Run: headless pygame with SDL's dummy video driver; simulated clock (each Clock.tick advances the game by its frame time, no real sleeping); random seed 0; keys injected as events and as key.get_pressed() state; no mouse input.
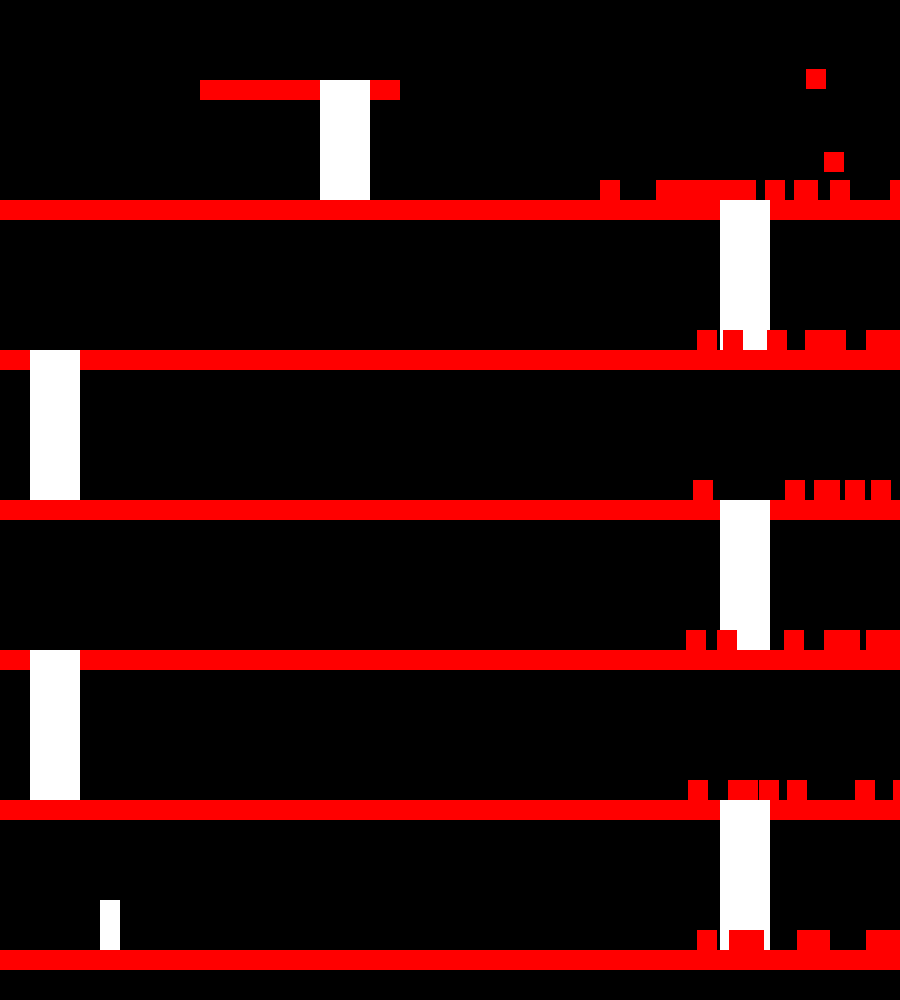
Frame 1 of 2 · flips 1–60 · no input
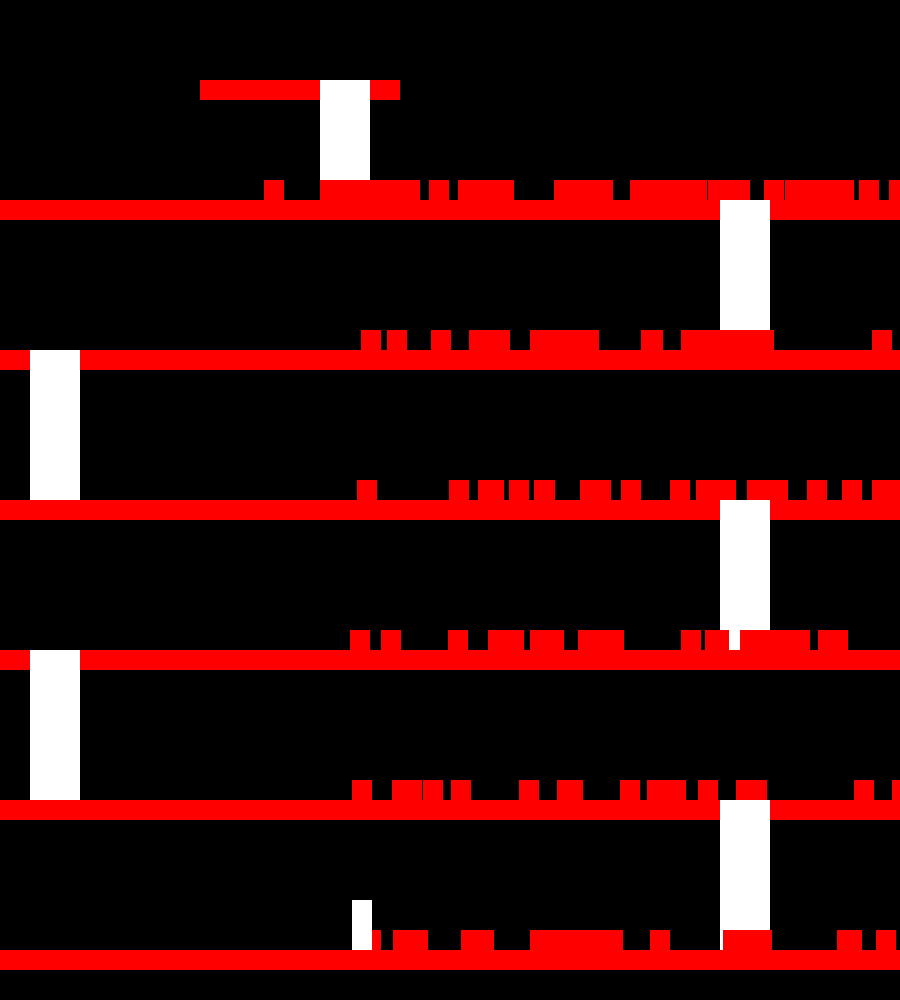
Frame 2 of 2 · flips 61–180 · tapped SPACE, RETURN · held RIGHT (→), D (game ended)

The pygame program that drew these frames:

import pygame
import random

# Initialize Pygame
pygame.init()

# Define colors
RED = (255, 0, 0)
WHITE = (255, 255, 255)

# Class for platforms
class Platform:
    def __init__(self, x, y, width, height, color):
        self.rect = pygame.Rect(x, y, width, height)
        self.color = color

    def draw(self, screen):
        pygame.draw.rect(screen, self.color, self.rect)

# Class for stairs
class Stair:
    def __init__(self, x, y, width, height, color):
        self.rect = pygame.Rect(x, y, width, height)
        self.color = color

    def draw(self, screen):
        pygame.draw.rect(screen, self.color, self.rect)

# Class for the character
class Character:
    def __init__(self, x, y, width, height, color):
        self.rect = pygame.Rect(x, y, width, height)
        self.color = color
        self.velocity = 0
        self.jump_power = 12
        self.on_ground = False
        self.on_stair = False

    def update(self):
        self.velocity += gravity
        self.rect.y += self.velocity

        for platform in platforms:
            if self.rect.colliderect(platform.rect):
                if self.velocity > 0:
                    self.rect.bottom = platform.rect.top
                    self.velocity = 0
                    self.on_ground = True
                else:
                    self.rect.top = platform.rect.bottom
                    self.velocity = 0
                break
        else:
            self.on_ground = False

        for stair in stairs:
            if self.rect.colliderect(stair.rect):
                self.rect.bottom = stair.rect.top
                self.velocity = 0
                self.on_ground = True
                self.on_stair = True
                break
        else:
            self.on_stair = False

        keys = pygame.key.get_pressed()
        if keys[pygame.K_LEFT] or keys[pygame.K_a]:
            self.rect.x -= 3
        if keys[pygame.K_RIGHT] or keys[pygame.K_d]:
            self.rect.x += 3

        if self.on_stair:
            if keys[pygame.K_UP] or keys[pygame.K_w]:
                self.rect.y -= 2
            if keys[pygame.K_DOWN] or keys[pygame.K_s]:
                self.rect.y += 2

        if self.rect.bottom > 950:
            self.rect.bottom = 950
            self.velocity = 0
            self.on_ground = True

        if self.rect.top < 0:
            self.rect.top = 0
            self.velocity = 0

    def jump(self):
        if self.on_ground or self.on_stair:
            self.velocity = -self.jump_power
            self.on_ground = False

    def draw(self, screen):
        pygame.draw.rect(screen, self.color, self.rect)

# Class for barrels
class Barrel:
    def __init__(self, x, y, radius, color, speed):
        self.rect = pygame.Rect(x, y - radius, radius * 2, radius * 2)
        self.color = color
        self.speed = speed
        self.y_velocity = 0

    def update(self):
        self.rect.x -= self.speed
        self.rect.y += self.y_velocity

        for platform in platforms:
            if self.rect.colliderect(platform.rect):
                self.rect.bottom = platform.rect.top
                self.y_velocity = 0
                break
        else:
            self.y_velocity += gravity

    def draw(self, screen):
        pygame.draw.rect(screen, self.color, self.rect)

# Set up display and initialize Pygame
WIDTH = 900
HEIGHT = 1000
screen = pygame.display.set_mode((WIDTH, HEIGHT))
pygame.display.set_caption("Donkey Kong Arcade")

# Create platforms
platform1 = Platform(0, 950, 8000, 20, RED)
platform2 = Platform(0, 950-150, 8000, 20, RED)
platform3 = Platform(0, 950-300, 8000, 20, RED)
platform4 = Platform(0, 950-450, 8000, 20, RED)
platform5 = Platform(0, 950-600, 8000, 20, RED)
platform6 = Platform(0, 950-750, 8000, 20, RED)
platform7 = Platform(200, 950-870, 200, 20, RED)
stair1 = Stair(720, 950-150, 50, 150, WHITE)
stair2 = Stair(30, 950-300, 50, 150, WHITE)
stair3 = Stair(720, 950-450, 50, 150, WHITE)
stair4 = Stair(30, 950-600, 50, 150, WHITE)
stair5 = Stair(720, 950-750, 50, 150, WHITE)
stair6 = Stair(320, 950-870, 50, 120, WHITE)

# Create character
character = Character(100, 930, 20, 50, WHITE)
# Store platforms and stairs in separate lists for collision detection
platforms = [platform1, platform2, platform3, platform4, platform5, platform6, platform7]
stairs = [stair1, stair2, stair3, stair4, stair5, stair6]
# Create barrels
barrels = []
barrel_radius = 10
barrel_speed = 4
for platform in platforms:
    x = random.randint(830, 1060)
    y = platform.rect.top - barrel_radius
    barrel = Barrel(x, y, barrel_radius, RED, barrel_speed)
    barrels.append(barrel)
# Check for collision between character and barrels
for barrel in barrels:
    if character.rect.colliderect(barrel.rect):
        running = False  # Set running to False to end the game
        break



# Set gravity value
gravity = 0.6
# Game loop
# Game loop
running = True
clock = pygame.time.Clock()
spawn_timer = 0
spawn_interval = 90  # Interval in milliseconds to spawn a new barrel

while running:
    for event in pygame.event.get():
        if event.type == pygame.QUIT:
            running = False
        elif event.type == pygame.KEYDOWN:
            if event.key == pygame.K_SPACE:
                character.jump()

    screen.fill((0, 0, 0))

    for platform in platforms:
        platform.draw(screen)

    for stair in stairs:
        stair.draw(screen)

    # Check for collision between character and barrels
    for barrel in barrels:
        if character.rect.colliderect(barrel.rect):
            running = False  # Set running to False to end the game
            break

    # Update and draw barrels
    for barrel in barrels:
        barrel.update()
        barrel.draw(screen)

        # Check if barrel has gone off the screen
        if barrel.rect.right < 0:
            barrels.remove(barrel)
            break

    # Spawn new barrel at regular intervals
    spawn_timer += clock.get_rawtime()
    if spawn_timer >= spawn_interval:
        for platform in platforms:
            x = random.randint(830, 1060)
            y = platform.rect.top - barrel_radius
            barrel = Barrel(x, y, barrel_radius, RED, barrel_speed)
            barrels.append(barrel)
        spawn_timer = 0

    character.update()
    character.draw(screen)

    pygame.display.flip()
    clock.tick(60)

pygame.quit()
